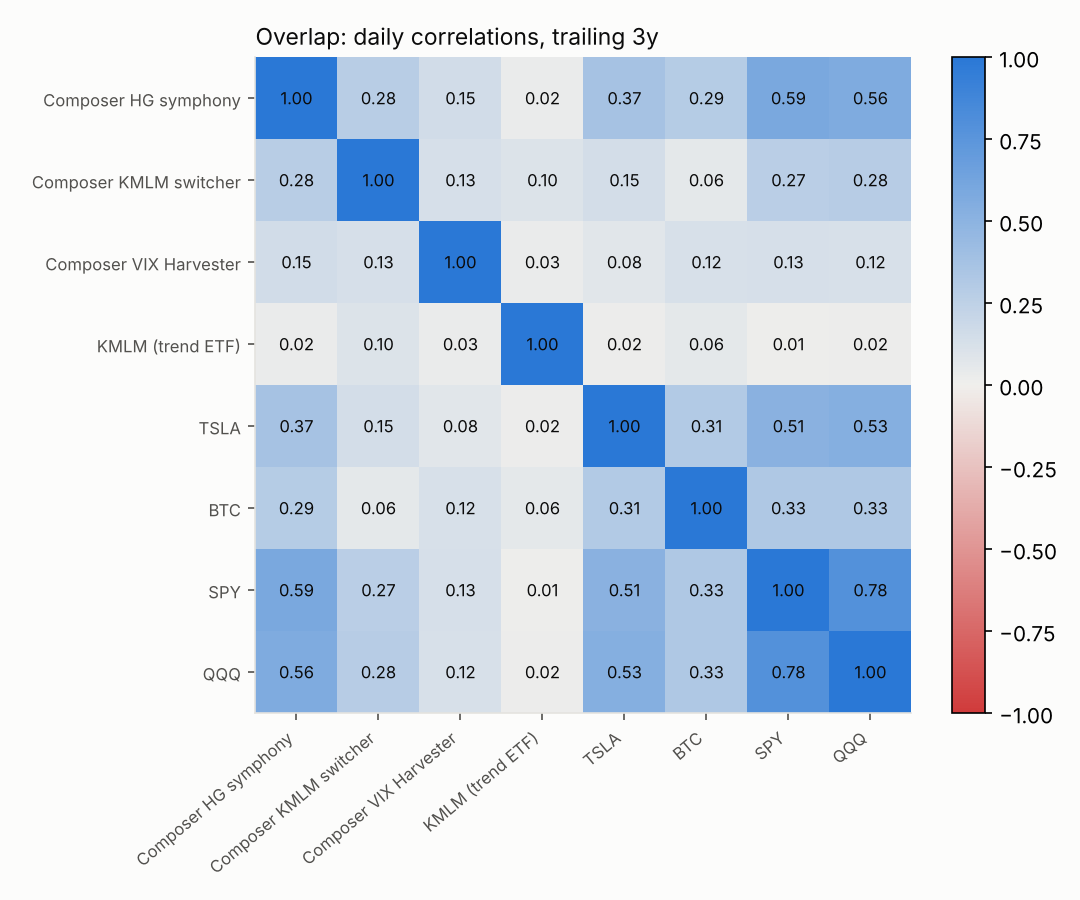

Values plotted in this chart, from the file beside it:
stream, composer_hg, composer_kmlm, composer_vixhyg, KMLM, TSLA, BTC, SPY, QQQ
composer_hg, 1.0, 0.2757, 0.1503, 0.02437, 0.3709, 0.2895, 0.5872, 0.5649
composer_kmlm, 0.2757, 1.0, 0.1263, 0.09721, 0.1476, 0.05962, 0.2722, 0.2826
composer_vixhyg, 0.1503, 0.1263, 1.0, 0.02765, 0.07615, 0.1205, 0.1265, 0.1248
KMLM, 0.02437, 0.09721, 0.02765, 1.0, 0.01601, 0.05812, 0.01056, 0.01646
TSLA, 0.3709, 0.1476, 0.07615, 0.01601, 1.0, 0.3097, 0.5113, 0.5327
BTC, 0.2895, 0.05962, 0.1205, 0.05812, 0.3097, 1.0, 0.328, 0.3263
SPY, 0.5872, 0.2722, 0.1265, 0.01056, 0.5113, 0.328, 1.0, 0.7843
QQQ, 0.5649, 0.2826, 0.1248, 0.01646, 0.5327, 0.3263, 0.7843, 1.0
